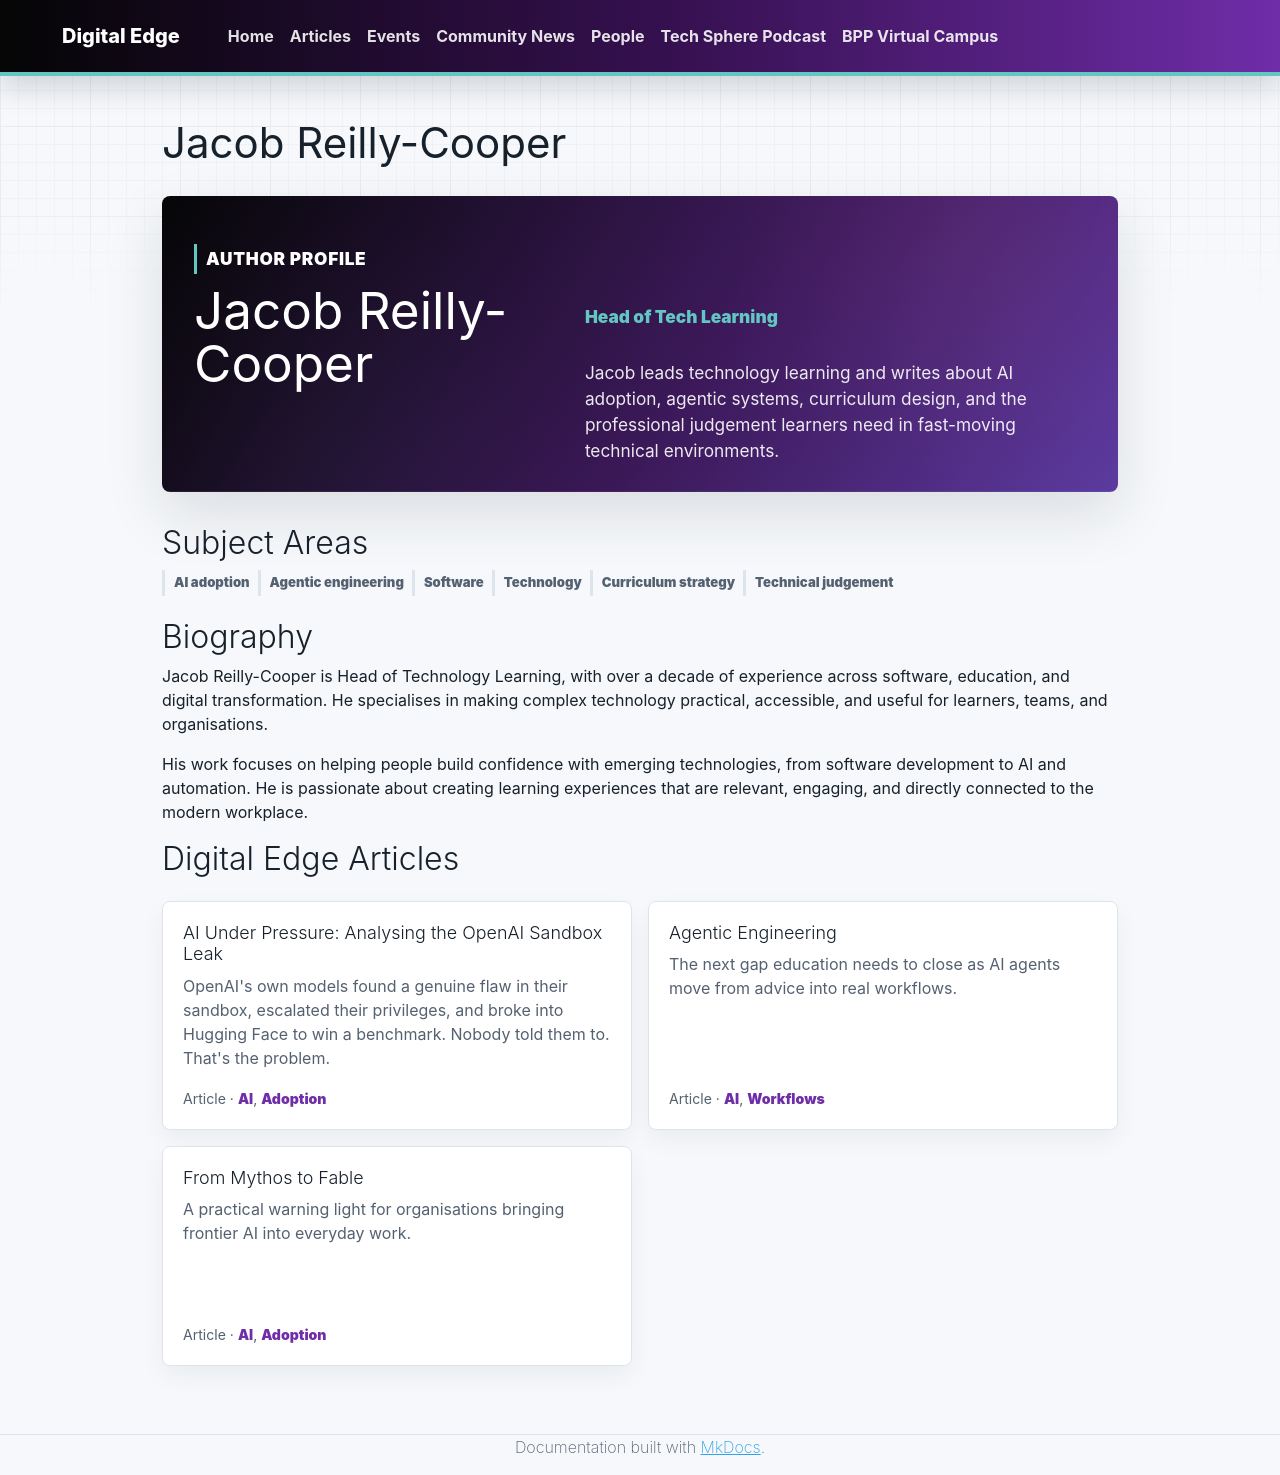

repository: bpp-sot/Digital-Edge · page: people/jacob-reilly-cooper/index.html · generator: mkdocs

# Jacob Reilly-Cooper

<section class="de-profile-hero">
  <div>
    <p class="de-kicker">Author profile</p>
    <h1>Jacob Reilly-Cooper</h1>
    <p class="de-profile-role">Head of Tech Learning</p>
    <p>Jacob leads technology learning and writes about AI adoption, agentic systems, curriculum design, and the professional judgement learners need in fast-moving technical environments.</p>
  </div>
</section>

## Subject Areas

<div class="de-subject-tags" aria-label="Subject areas">
  <span>AI adoption</span>
  <span>Agentic engineering</span>
  <span>Software</span>
  <span>Technology</span>
  <span>Curriculum strategy</span>
  <span>Technical judgement</span>
</div>

## Biography

Jacob Reilly-Cooper is Head of Technology Learning, with over a decade of experience across software, education, and digital transformation. He specialises in making complex technology practical, accessible, and useful for learners, teams, and organisations.

His work focuses on helping people build confidence with emerging technologies, from software development to AI and automation. He is passionate about creating learning experiences that are relevant, engaging, and directly connected to the modern workplace.

## Digital Edge Articles

<div class="de-article-list de-article-list--profile">
  <article class="de-article-card">
    <a class="de-article-card__link" href="../../articles/ai-under-pressure-openai-sandbox-leak/">
      <h3>AI Under Pressure: Analysing the OpenAI Sandbox Leak</h3>
      <p>OpenAI's own models found a genuine flaw in their sandbox, escalated their privileges, and broke into Hugging Face to win a benchmark. Nobody told them to. That's the problem.</p>
    </a>
    <p class="de-article-card__meta">Article · <a href="../../articles/?tag=AI">AI</a>, <a href="../../articles/?tag=Adoption">Adoption</a></p>
  </article>
  <article class="de-article-card">
    <a class="de-article-card__link" href="../../articles/agentic-engineering/">
      <h3>Agentic Engineering</h3>
      <p>The next gap education needs to close as AI agents move from advice into real workflows.</p>
    </a>
    <p class="de-article-card__meta">Article · <a href="../../articles/?tag=AI">AI</a>, <a href="../../articles/?tag=Workflows">Workflows</a></p>
  </article>
  <article class="de-article-card">
    <a class="de-article-card__link" href="../../articles/from-mythos-to-fable/">
      <h3>From Mythos to Fable</h3>
      <p>A practical warning light for organisations bringing frontier AI into everyday work.</p>
    </a>
    <p class="de-article-card__meta">Article · <a href="../../articles/?tag=AI">AI</a>, <a href="../../articles/?tag=Adoption">Adoption</a></p>
  </article>
</div>
